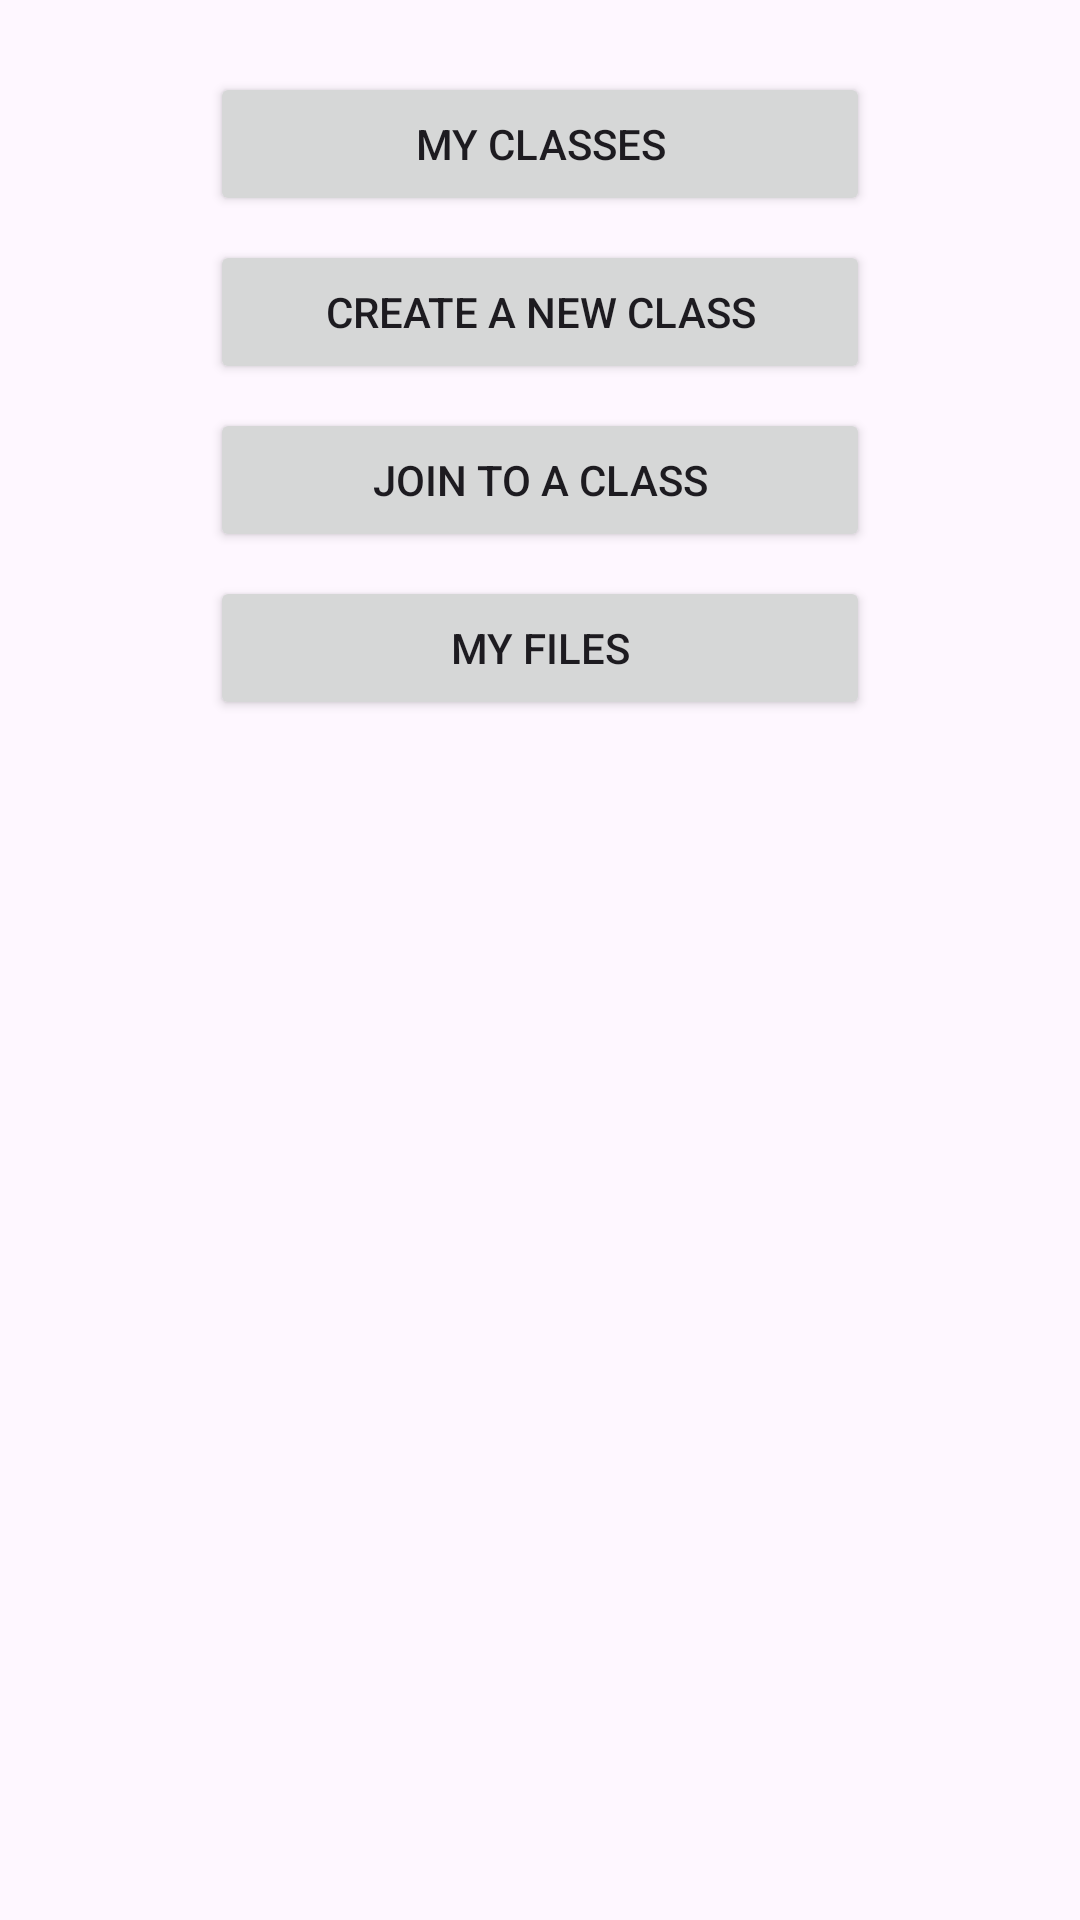

Write the Android layout XML for this screen, with the resource values it uses.
<!-- AndroidManifest.xml: application theme Theme.ExaMate -->
<!-- res/layout/activity_home.xml -->
<?xml version="1.0" encoding="utf-8"?>
<androidx.constraintlayout.widget.ConstraintLayout xmlns:android="http://schemas.android.com/apk/res/android"
    xmlns:app="http://schemas.android.com/apk/res-auto"
    xmlns:tools="http://schemas.android.com/tools"
    android:layout_width="match_parent"
    android:layout_height="match_parent"
    tools:context=".HomeActivity">

    <Button
        android:id="@+id/button_my_classes"
        android:layout_width="0dp"
        android:layout_height="wrap_content"
        android:layout_marginHorizontal="70dp"
        android:layout_marginTop="24dp"
        android:text="@string/home_my_classes"
        app:layout_constraintEnd_toEndOf="parent"
        app:layout_constraintStart_toStartOf="parent"
        app:layout_constraintTop_toTopOf="parent" />

    <Button
        android:id="@+id/button_create_new_class"
        android:layout_width="0dp"
        android:layout_height="wrap_content"
        android:layout_marginHorizontal="70dp"
        android:layout_marginTop="8dp"
        android:text="@string/home_create_new_class"
        app:layout_constraintEnd_toEndOf="parent"
        app:layout_constraintStart_toStartOf="parent"
        app:layout_constraintTop_toBottomOf="@+id/button_my_classes" />

    <Button
        android:id="@+id/button_join_a_class"
        android:layout_width="0dp"
        android:layout_height="wrap_content"
        android:layout_marginHorizontal="70dp"
        android:layout_marginTop="8dp"
        android:text="@string/home_join_a_class"
        app:layout_constraintEnd_toEndOf="parent"
        app:layout_constraintStart_toStartOf="parent"
        app:layout_constraintTop_toBottomOf="@+id/button_create_new_class" />

    <Button
        android:id="@+id/button_my_files"
        android:layout_width="0dp"
        android:layout_height="wrap_content"
        android:layout_marginHorizontal="70dp"
        android:layout_marginTop="8dp"
        android:text="@string/home_my_files"
        app:layout_constraintEnd_toEndOf="parent"
        app:layout_constraintStart_toStartOf="parent"
        app:layout_constraintTop_toBottomOf="@+id/button_join_a_class" />

</androidx.constraintlayout.widget.ConstraintLayout>
<!-- resources referenced by this layout -->
<resources>
  <string name="home_create_new_class">Create a New Class</string>
  <string name="home_join_a_class">Join to a Class</string>
  <string name="home_my_classes">My Classes</string>
  <string name="home_my_files">My Files</string>
  <style name="Theme.ExaMate" parent="Base.Theme.ExaMate" />
  <style name="Base.Theme.ExaMate" parent="Theme.Material3.DayNight.NoActionBar">
          <item name="colorPrimary">@color/my_light_primary</item>
          <item name="colorPrimaryVariant">@color/my_dark_primary</item>
      </style>
  <color name="my_light_primary">#ec442c</color>
  <color name="my_dark_primary">#263238</color>
</resources>
